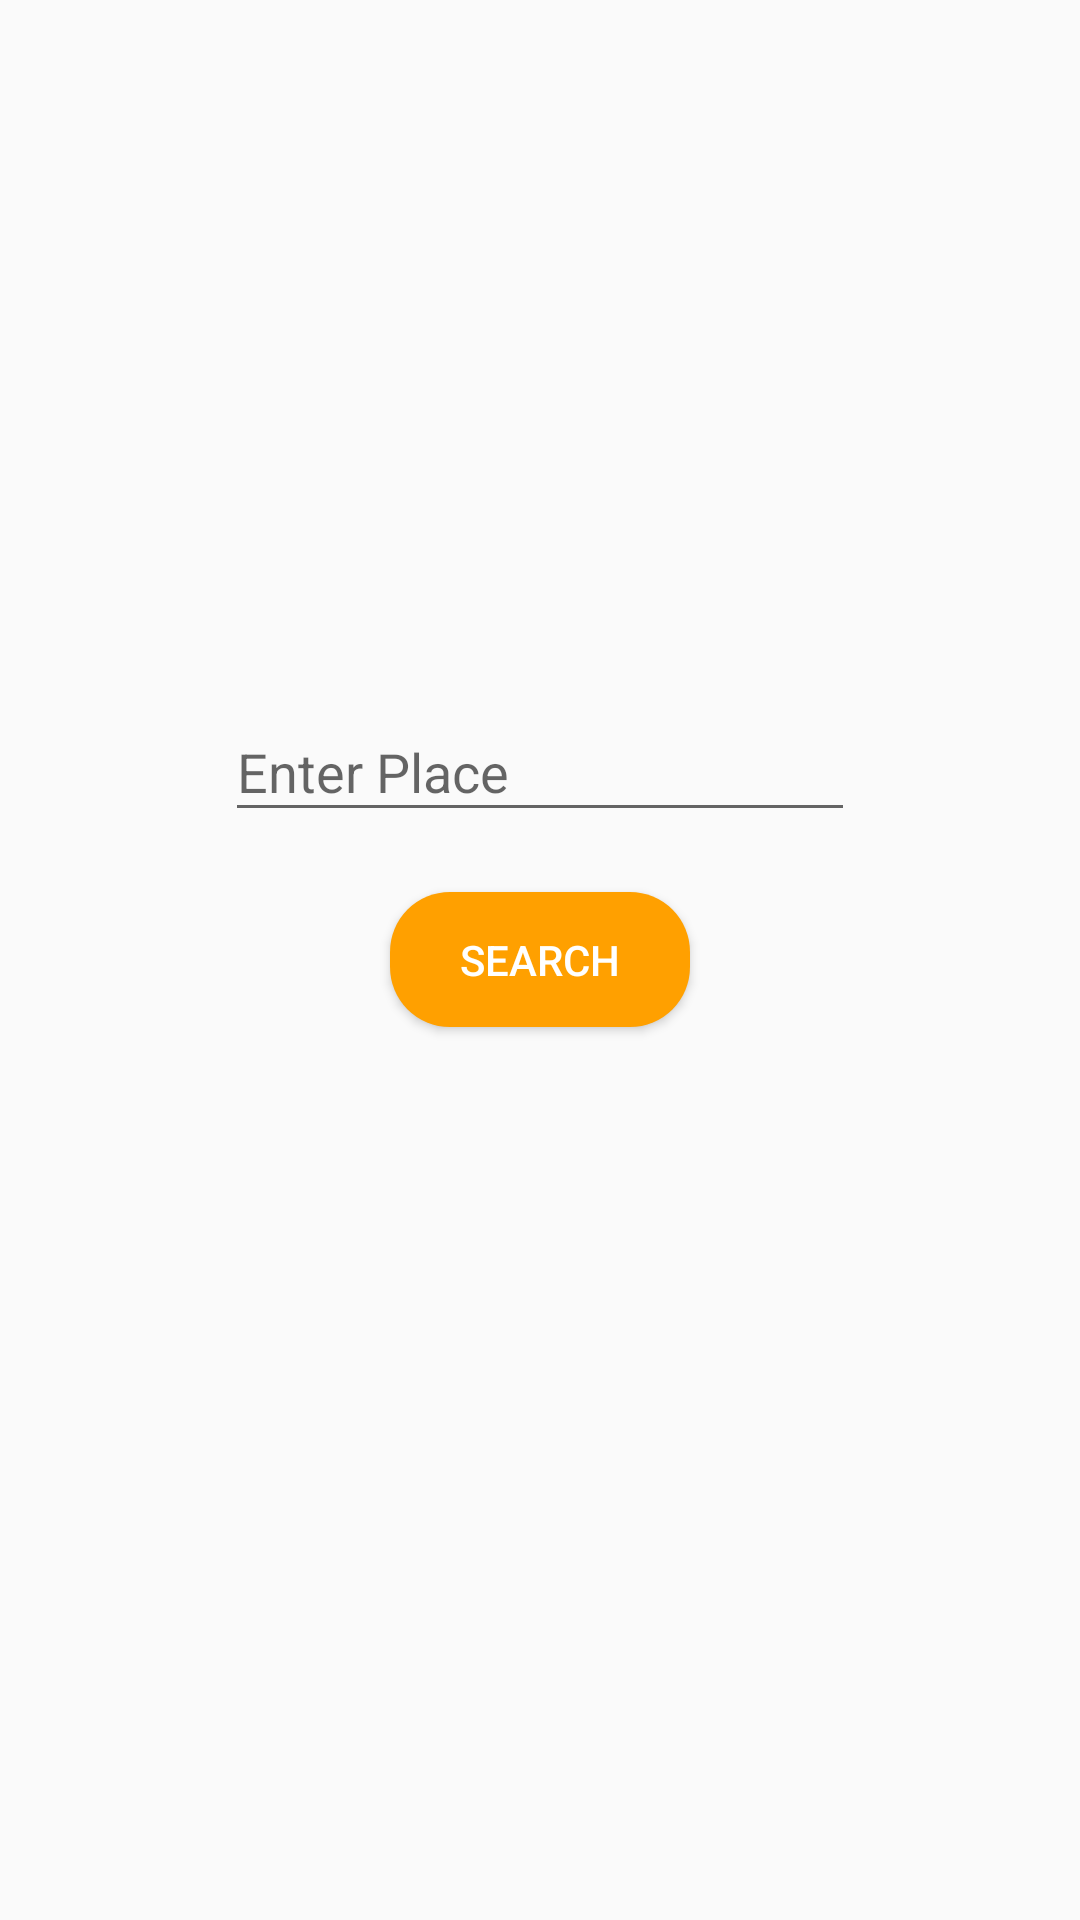

Here is an Android app screen rendered from its layout file. Give the layout XML and the strings, colors and styles it references.
<!-- AndroidManifest.xml: application theme AppTheme -->
<!-- res/layout/activity_search_place.xml -->
<?xml version="1.0" encoding="utf-8"?>
<RelativeLayout xmlns:android="http://schemas.android.com/apk/res/android"
    xmlns:tools="http://schemas.android.com/tools"
    android:layout_width="match_parent"
    android:layout_height="match_parent"
    tools:context="a1.latitudeandlongitude.SearchPlace"
    android:layout_margin="20dp">
    <android.support.design.widget.TextInputLayout
        android:id="@+id/inpstring"
        android:layout_width="match_parent"
        android:layout_height="wrap_content"
        android:layout_centerVertical="true"
        android:layout_above="@+id/clicker"
        android:textAlignment="center">
        <EditText
            android:id="@+id/input"
            android:layout_width="wrap_content"
            android:layout_height="wrap_content"
            android:layout_gravity="center"
            android:ems="10"
            android:layout_centerVertical="true"
            android:hint="@string/EnterPlace"
            android:textAlignment="center">
        </EditText>
    </android.support.design.widget.TextInputLayout>
    <Button
        android:id="@+id/clicker"
        android:layout_centerVertical="true"
        android:layout_width="100dp"
        android:layout_height="45dp"
        android:text="@string/Search"
        android:textColor="@color/White"
        android:background="@drawable/searchbuttonbackround"
        android:padding="10dp"
        android:layout_margin="20dp"
        android:layout_centerHorizontal="true" />
</RelativeLayout>
<!-- resources referenced by this layout -->
<resources>
  <color name="White">#FFFFFF</color>
  <!-- drawable searchbuttonbackround (drawable) -->
  <?xml version="1.0" encoding="utf-8"?>
  <selector xmlns:android="http://schemas.android.com/apk/res/android">
      <item>
          <shape>
              <solid android:color="@color/colorPrimaryDark">
              </solid>
              <corners android:radius="20dp">
              </corners>
          </shape>
      </item>
  </selector>
  <string name="EnterPlace">Enter Place</string>
  <string name="Search">Search</string>
  <style name="AppTheme" parent="Theme.AppCompat.Light.DarkActionBar">
          <item name="colorPrimary">#FFC107</item>
          <item name="colorPrimaryDark">#FFA000</item>
          <item name="colorAccent">#FF4081</item>
      </style>
  <color name="colorPrimaryDark">#FFA000</color>
</resources>
